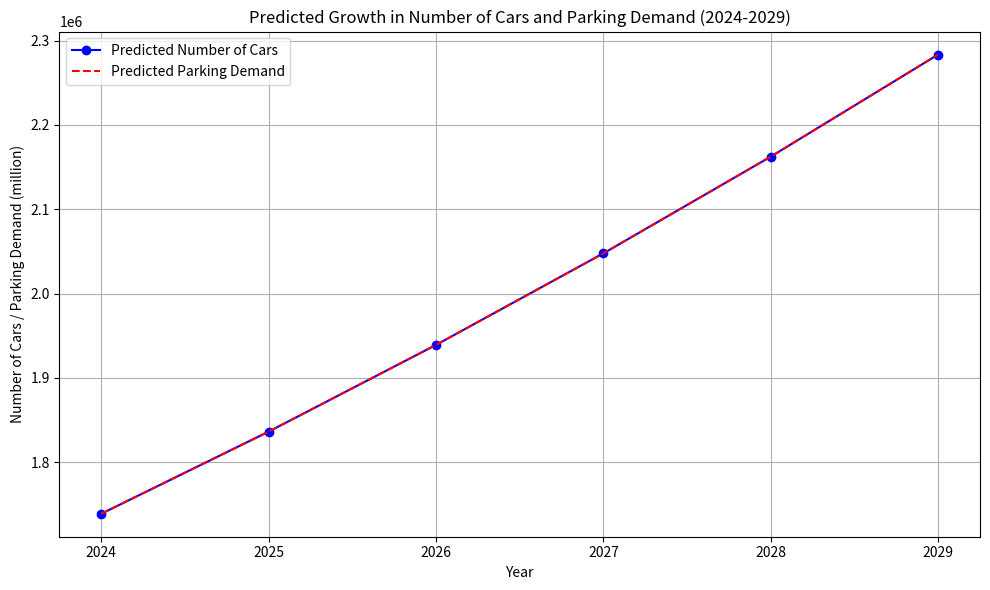

Source code (Python):
import numpy as np
import pandas as pd
import matplotlib.pyplot as plt

initial_cars_2024 = 1738940
annual_growth_rate = 0.056

years = np.arange(2024, 2030)
num_years = len(years)
car_numbers = []

for year in years:
    cars_this_year = initial_cars_2024 * (1 + annual_growth_rate) ** (year - 2024)
    car_numbers.append(cars_this_year)

parking_demand = np.array(car_numbers)

df = pd.DataFrame({
    'Year': years,
    'Number of Cars': car_numbers,
    'Parking Demand': parking_demand
})

plt.figure(figsize=(10, 6))
plt.plot(df['Year'], df['Number of Cars'], label='Predicted Number of Cars', marker='o', color='b')
plt.plot(df['Year'], df['Parking Demand'], label='Predicted Parking Demand', linestyle='--', color='r')
plt.title("Predicted Growth in Number of Cars and Parking Demand (2024-2029)")
plt.xlabel("Year")
plt.ylabel("Number of Cars / Parking Demand (million)")
plt.legend()
plt.grid()
plt.tight_layout()
plt.show()

print(df)
